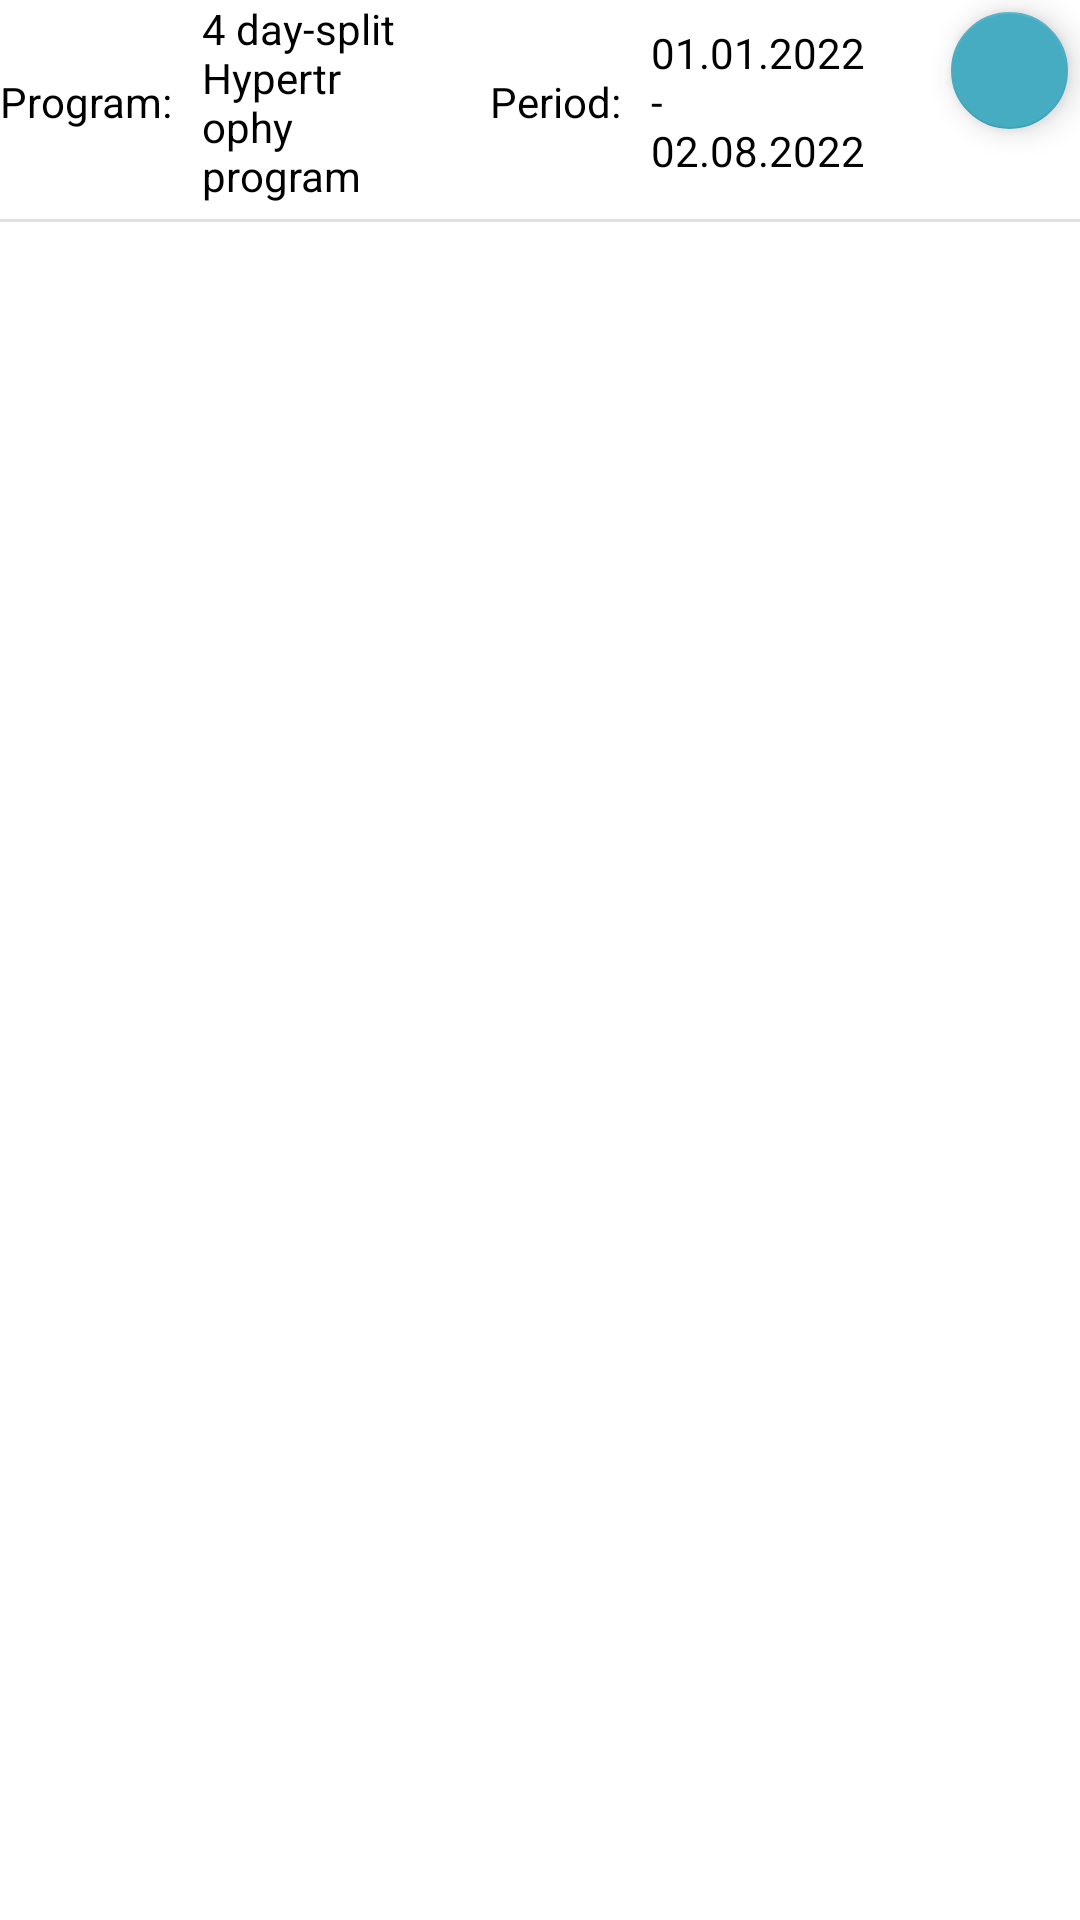

This screen was rendered from an Android layout file. Write that file and the resources it references.
<!-- AndroidManifest.xml: application theme Theme.GymBud -->
<!-- res/layout/fragment_personal_bests.xml -->
<?xml version="1.0" encoding="utf-8"?>
<androidx.constraintlayout.widget.ConstraintLayout xmlns:android="http://schemas.android.com/apk/res/android"
    xmlns:app="http://schemas.android.com/apk/res-auto"
    xmlns:tools="http://schemas.android.com/tools"
    android:id="@+id/frameLayout10"
    android:layout_width="match_parent"
    android:layout_height="match_parent"
    android:layout_margin="16dp"
    tools:context=".ui.stats.PersonalBestsFragment">

   <include
       layout="@layout/layout_exercise_filters_bar"/>

    <androidx.recyclerview.widget.RecyclerView
        android:id="@+id/personal_bests_grid"
        android:layout_width="0dp"
        android:layout_height="0dp"
        android:layout_marginTop="20dp"
        app:layoutManager=
            "androidx.recyclerview.widget.GridLayoutManager"
        app:layout_constraintBottom_toBottomOf="parent"
        app:layout_constraintLeft_toLeftOf="parent"
        app:layout_constraintRight_toRightOf="parent"
        app:layout_constraintTop_toBottomOf="@id/filters_divider"
        app:spanCount="2"
        tools:itemCount="16"
        tools:listitem="@layout/layout_personal_best_exercise" />

</androidx.constraintlayout.widget.ConstraintLayout>
<!-- res/layout/layout_exercise_filters_bar.xml (included above) -->
<?xml version="1.0" encoding="utf-8"?>
<merge xmlns:android="http://schemas.android.com/apk/res/android"
    android:layout_width="match_parent"
    android:layout_height="wrap_content"
    xmlns:app="http://schemas.android.com/apk/res-auto"
    xmlns:tools="http://schemas.android.com/tools">

    <LinearLayout
        android:id="@+id/filters_layout"
        android:layout_width="match_parent"
        android:layout_height="wrap_content"
        android:orientation="horizontal"
        app:layout_constraintStart_toStartOf="parent"
        app:layout_constraintTop_toTopOf="parent">
        <TextView
            android:id="@+id/program_label"
            android:layout_width="wrap_content"
            android:layout_height="wrap_content"
            android:layout_gravity="center_vertical"
            android:text="Program:"/>
        <TextView
            android:id="@+id/program_value"
            android:layout_width="0dp"
            android:layout_weight="1"
            android:layout_height="wrap_content"
            android:layout_gravity="center_vertical"
            android:layout_marginLeft="10dp"
            tools:text="4 day-split Hypertrophy program"/>
        <TextView
            android:id="@+id/period_label"
            android:layout_width="wrap_content"
            android:layout_height="wrap_content"
            android:layout_gravity="center_vertical"
            android:layout_marginLeft="20dp"
            android:text="Period:"/>
        <TextView
            android:id="@+id/period_value"
            android:layout_width="0dp"
            android:layout_weight="1"
            android:layout_height="wrap_content"
            android:layout_gravity="center_vertical"
            android:layout_marginLeft="10dp"
            tools:text="01.01.2022 - 02.08.2022"/>
        <com.google.android.material.floatingactionbutton.FloatingActionButton
            android:id="@+id/edit_filters_btn"
            android:layout_width="39dp"
            android:layout_height="45dp"
            android:layout_marginLeft="20dp"
            android:clickable="true"
            android:src="@drawable/ic_edit_24"
            app:fabSize="mini"
            android:focusable="true" />
    </LinearLayout>

    <View
        android:id="@+id/filters_divider"
        android:layout_width="match_parent"
        android:layout_height="1dp"
        android:layout_marginTop="5dp"
        android:background="?android:attr/listDivider"
        app:layout_constraintStart_toStartOf="parent"
        app:layout_constraintTop_toBottomOf="@id/filters_layout"/>
</merge>
<!-- res/layout/layout_personal_best_exercise.xml (included above) -->
<?xml version="1.0" encoding="utf-8"?>
<androidx.constraintlayout.widget.ConstraintLayout xmlns:android="http://schemas.android.com/apk/res/android"
    xmlns:app="http://schemas.android.com/apk/res-auto"
    xmlns:tools="http://schemas.android.com/tools"
    android:layout_width="match_parent"
    android:layout_height="wrap_content"
    android:layout_margin="4dp"
    android:background="?personalBestBackgroundColor">

    <TextView
        android:id="@+id/date"
        android:layout_width="wrap_content"
        android:layout_height="wrap_content"
        android:textColor="?personalBestTextColor"
        app:layout_constraintEnd_toEndOf="parent"
        app:layout_constraintTop_toTopOf="parent"
        android:layout_marginEnd="4dp"
        android:layout_marginTop="4dp"
        tools:text="08.02.1969" />

    <TextView
        android:id="@+id/exercise"
        android:layout_width="wrap_content"
        android:layout_height="wrap_content"
        android:layout_marginTop="10dp"
        android:textAlignment="center"
        android:textSize="25sp"
        android:textColor="?personalBestTextColor"
        app:layout_constraintEnd_toEndOf="parent"
        app:layout_constraintStart_toStartOf="parent"
        app:layout_constraintTop_toBottomOf="@+id/date"
        tools:text="Bench Press" />

    <LinearLayout
        android:layout_width="match_parent"
        android:layout_height="wrap_content"
        android:layout_marginTop="20dp"
        android:orientation="vertical"
        app:layout_constraintStart_toStartOf="parent"
        app:layout_constraintTop_toBottomOf="@+id/exercise">

        <TextView
            android:id="@+id/reps"
            android:layout_width="wrap_content"
            android:layout_height="wrap_content"
            android:layout_gravity="center"
            android:textSize="25sp"
            android:textColor="?personalBestTextColor"
            tools:text="12 x" />

        <TextView
            android:id="@+id/resistance"
            android:layout_width="wrap_content"
            android:layout_height="wrap_content"
            android:layout_gravity="center"
            android:layout_marginBottom="20dp"
            android:textSize="30sp"
            android:textColor="?personalBestTextColor"
            tools:text="32.5kg" />
    </LinearLayout>
</androidx.constraintlayout.widget.ConstraintLayout>
<!-- resources referenced by this layout -->
<resources>
  <style name="Theme.GymBud" parent="Theme.MaterialComponents.DayNight.NoActionBar">
  
          
          <item name="colorPrimary">@color/space_cadet</item>
          <item name="colorPrimaryVariant">@color/hot_pink</item>
          <item name="colorOnPrimary">@color/xanthic</item>
          
          <item name="colorSecondary">@color/cadet_blue</item>
          <item name="colorSecondaryVariant">@color/deep_saffron</item>
          <item name="colorOnSecondary">@color/white</item>
  
          
          <item name="android:statusBarColor" tools:targetApi="l">?attr/colorPrimaryVariant</item>
          
          <item name="android:colorBackground">@color/white</item>
          <item name="android:textColor">@color/black</item>
  
          <item name="personalBestBackgroundColor">@color/sea_green</item>
          <item name="personalBestTextColor">@color/white</item>
  
          <item name="colorSurface">@color/dutch_white</item>
          <item name="colorOnSurface">@color/black</item>
  
          <item name="panelBackgroundColor">@color/dutch_white</item>
          <item name="panelTextColor">@color/black</item>
  
          <item name="intensityWarmupColor">@color/hot_pink</item>
          <item name="intensityWorkingColor">@color/illuminating_emerald</item>
          <item name="intensityDefaultColor">@color/black</item>
  
          <item name="liveSessionOverviewVisitedItemColor">@color/black</item>
          <item name="liveSessionOverviewCurrentItemColor">@color/illuminating_emerald</item>
          <item name="liveSessionOverviewNotVisitedItemColor">@color/battleship_grey</item>
  
          <item name="prevResultColor">@color/battleship_grey</item>
  
          <item name="linkGuideColor">@color/illuminating_emerald</item>
  
          <item name="plotStyle">@style/APDefacto.Light</item>
  
          <item name="editElementBackgroundColor">@color/khaki_web</item>
          <item name="editElementLabelTextColor">@color/davys_grey</item>
  
          <item name="negativeButtonBackgroundColor">@color/red_ryb</item>
          <item name="negativeButtonTextColor">@color/white</item>
  
          <item name="positiveButtonBackgroundColor">@color/aqua</item>
          <item name="positiveButtonTextColor">@color/black</item>
      </style>
  <color name="space_cadet">#30384D</color>
  <color name="hot_pink">#F564A9</color>
  <color name="xanthic">#E8F213</color>
  <color name="cadet_blue">#46ACC2</color>
  <color name="deep_saffron">#F39237</color>
  <color name="white">#FFFFFFFF</color>
  <color name="black">#FF000000</color>
  <color name="sea_green">#3E885B</color>
  <color name="dutch_white">#FFD8CFAF</color>
  <color name="illuminating_emerald">#FF00916e</color>
  <color name="battleship_grey">#868686</color>
  <color name="khaki_web">#BDB599</color>
  <color name="davys_grey">#4d4d4d</color>
  <color name="red_ryb">#FFFF1B1C</color>
  <color name="aqua">#1BFFFE</color>
</resources>
